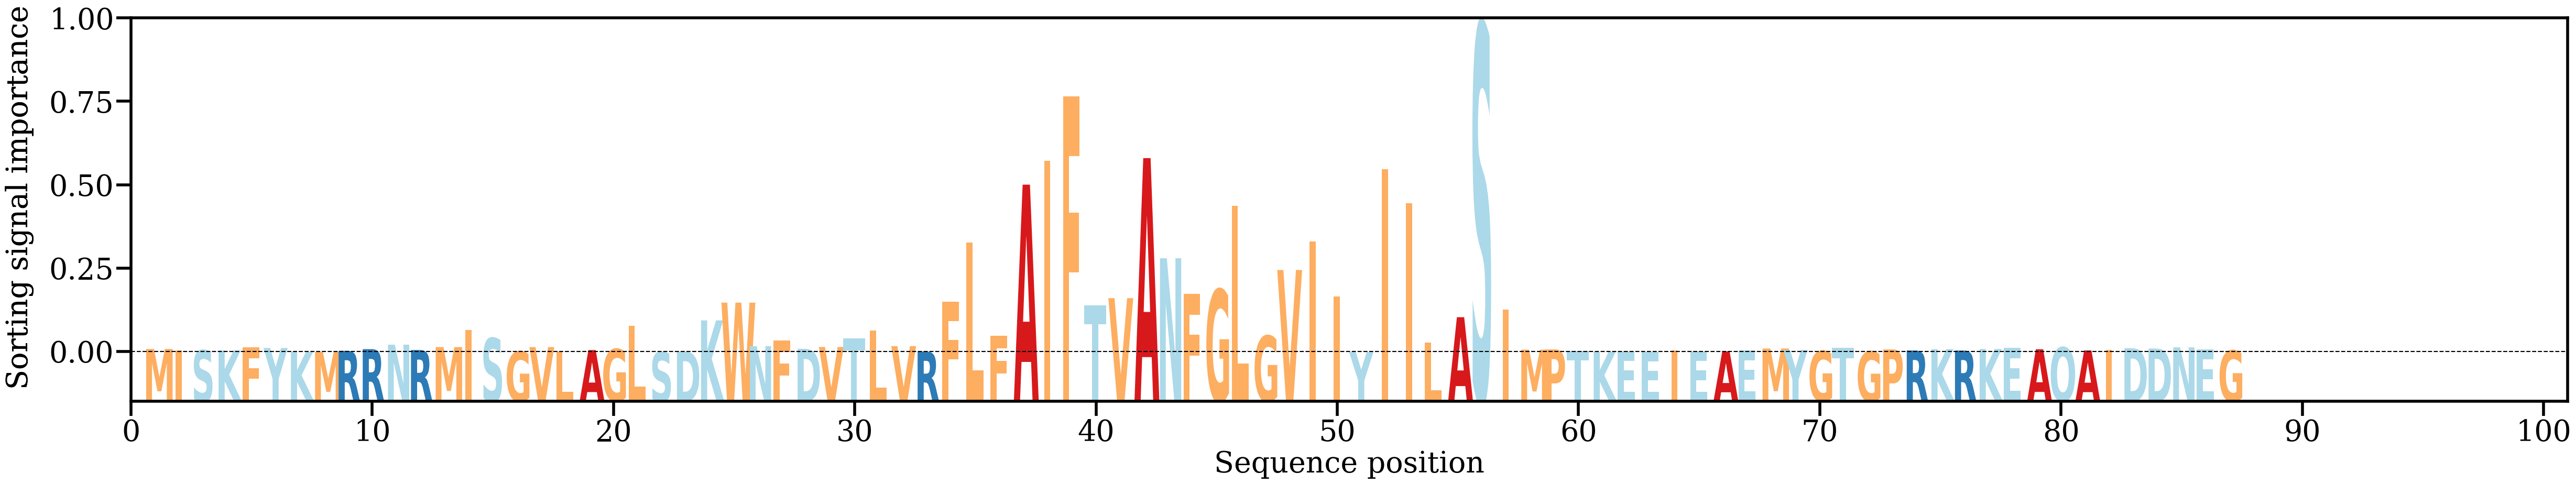

The file beside this chart, header and first rows:
AA, Alpha
M, [0.00127397]
I, [0.00071758]
S, [0.00081285]
K, [0.00075316]
F, [0.0017806]
Y, [0.00162086]
K, [0.00024402]
M, [0.00023551]
R, [0.0006233]
R, [0.00120771]
N, [0.00279494]
R, [0.00089505]
M, [0.00194195]
I, [0.00791187]
S, [0.00511325]
G, [0.00037593]
V, [0.00193655]
L, [0.00034288]
A, [0.00087776]
G, [0.00125901]
L, [0.0093898]
S, [0.00012259]
D, [0.00037474]
K, [0.01139848]
W, [0.01768505]
N, [0.00224863]
F, [0.00435832]
D, [0.00132066]
V, [0.00197172]
T, [0.0050226]
L, [0.00775901]
V, [0.00227858]
R, [0.00036639]
F, [0.01798042]
L, [0.03892129]
F, [0.00600073]
A, [0.05946733]
I, [0.06787496]
F, [0.09071837]
T, [0.0166609]
V, [0.01927109]
A, [0.0688701]
N, [0.03340591]
F, [0.02072881]
G, [0.02233571]
L, [0.0518877]
G, [0.00595337]
V, [0.02924116]
I, [0.03926776]
I, [0.01979056]
Y, [0.00016776]
I, [0.06488474]
I, [0.05289752]
L, [0.00349743]
A, [0.01251926]
S, [0.1163584]
I, [0.01522323]
M, [0.00102383]
P, [0.00112014]
T, [0.00064728]
... 27 more rows
